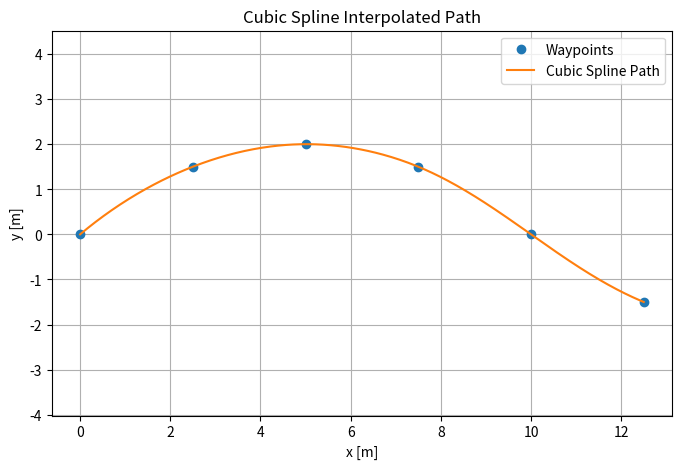

Write Python code to recreate this figure.
import numpy as np
import matplotlib.pyplot as plt
from scipy.interpolate import CubicSpline

# --- Define Waypoint ---
'''
x_points = np.array([
0, 1, 2, 3, 4, 5, 6, 7, 8, 9, 10, 11, 12, 13, 14, 15, 16, 17, 18, 19, 20,
20, 20, 20, 20, 20, 20, 20, 20, 20, 20,
19, 18, 17, 16, 15, 14, 13, 12, 11, 10, 9, 8, 7, 6, 5, 4, 3, 2, 1, 0,
0, 0, 0, 0, 0, 0, 0, 0, 0, 0
])

y_points = np.array([
0, 0, 0, 0, 0, 0, 0, 0, 0, 0, 0, 0, 0, 0, 0, 0, 0, 0, 0, 0, 0,
1, 2, 3, 4, 5, 6, 7, 8, 9, 10,
10, 10, 10, 10, 10, 10, 10, 10, 10, 10, 10, 10, 10, 10, 10, 10, 10, 10, 10, 10,
9, 8, 7, 6, 5, 4, 3, 2, 1, 0
])
'''

x_points = np.array([0, 2.5, 5, 7.5, 10, 12.5])
y_points = np.array([0, 1.5, 2, 1.5, 0, -1.5])

# --- Make parameters---
dist = np.zeros(len(x_points))
for i in range(1, len(x_points)):
    dist[i] = dist[i-1] + np.hypot(x_points[i] - x_points[i-1], y_points[i] - y_points[i-1])

# --- Cubic spline interpolation for both x and y as a function of distance ---
spline_x = CubicSpline(dist, x_points)
spline_y = CubicSpline(dist, y_points)

# --- Evaluate the splines ---
s_vals = np.linspace(0, dist[-1], 500)
x_smooth = spline_x(s_vals)
y_smooth = spline_y(s_vals)

# --- Plot ---
plt.figure(figsize=(8,5))
plt.plot(x_points, y_points, 'o', label='Waypoints')
plt.plot(x_smooth, y_smooth, '-', label='Cubic Spline Path')
plt.xlabel('x [m]')
plt.ylabel('y [m]')
plt.title('Cubic Spline Interpolated Path')
plt.legend()
plt.axis('equal')
plt.grid(True)
plt.show()
